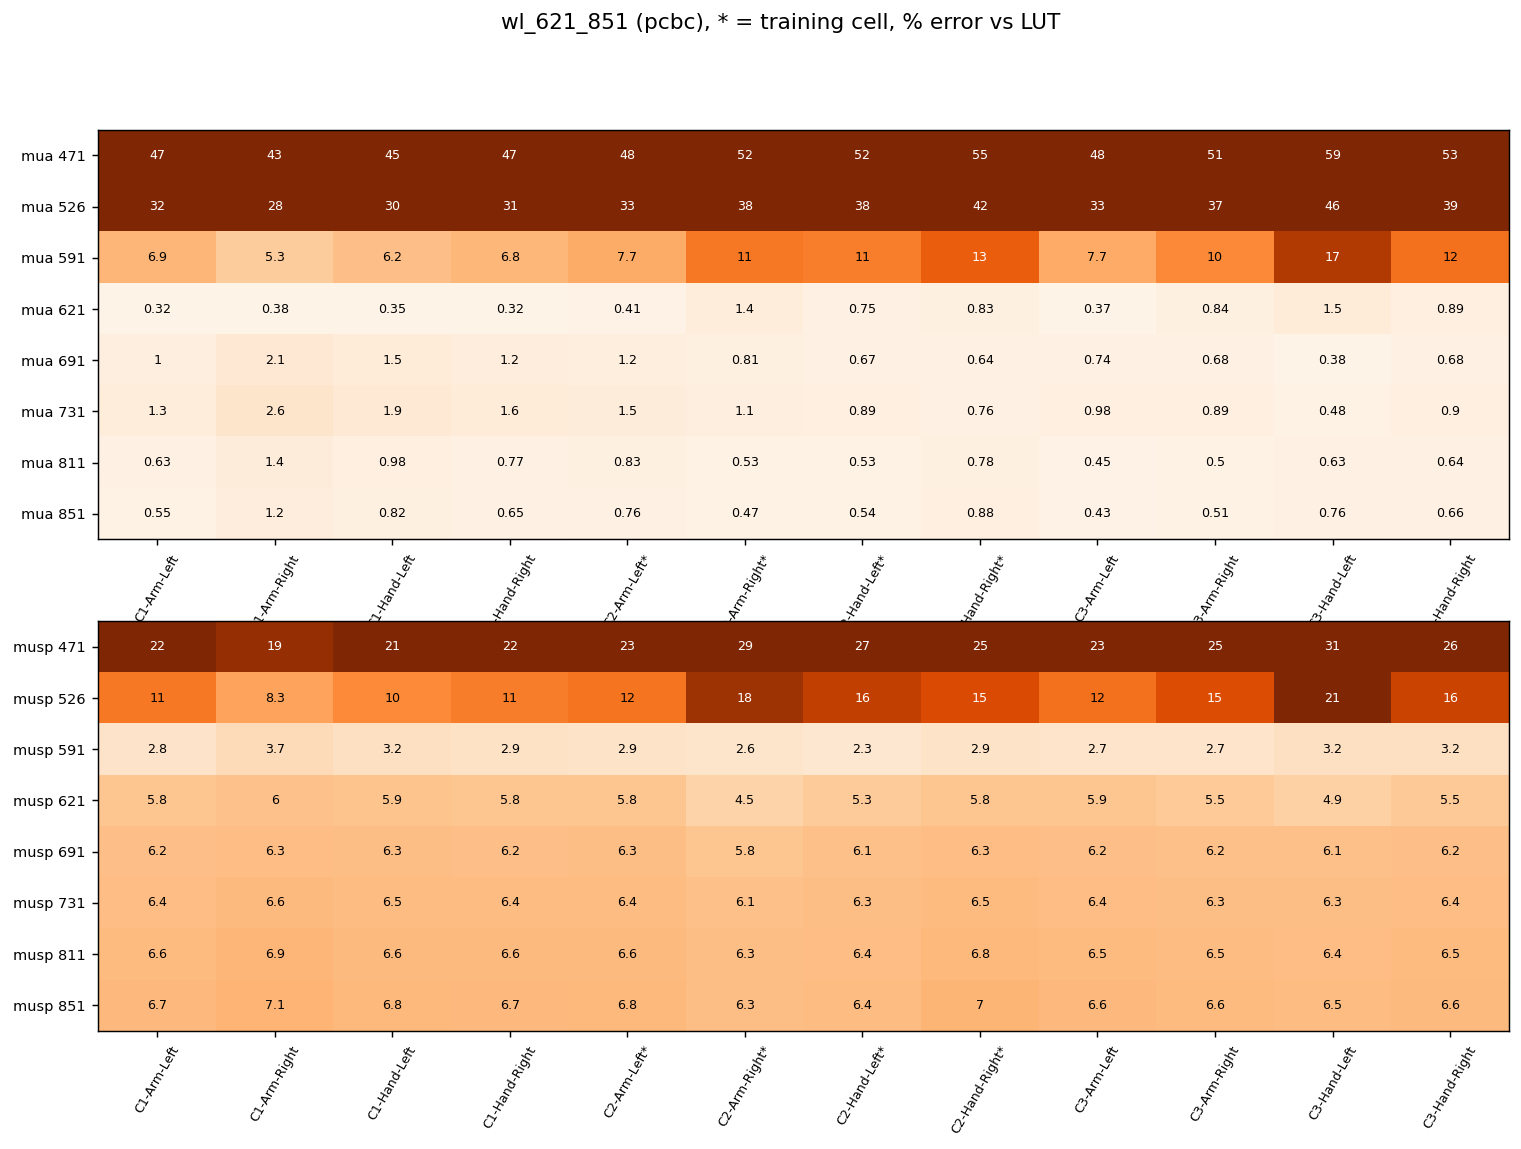

Source data for this figure (header and first rows):
, C1-Arm-Left, C1-Arm-Right, C1-Hand-Left, C1-Hand-Right, C2-Arm-Left*, C2-Arm-Right*, C2-Hand-Left*, C2-Hand-Right*, C3-Arm-Left, C3-Arm-Right, C3-Hand-Left, C3-Hand-Right
mua 471, 47.01, 43.22, 45.46, 46.67, 47.96, 51.99, 52.42, 55.12, 48.28, 50.69, 58.64, 52.53
mua 526, 31.57, 27.96, 30.13, 31.21, 32.76, 37.63, 37.81, 41.59, 33.25, 36.62, 46.15, 38.96
mua 591, 6.88, 5.29, 6.24, 6.82, 7.66, 11.48, 11.00, 13.31, 7.69, 10.24, 16.95, 11.88
mua 621, 0.32, 0.38, 0.35, 0.32, 0.41, 1.39, 0.75, 0.83, 0.37, 0.84, 1.53, 0.89
mua 691, 1.04, 2.11, 1.52, 1.24, 1.16, 0.81, 0.67, 0.64, 0.74, 0.68, 0.38, 0.68
mua 731, 1.34, 2.59, 1.90, 1.57, 1.47, 1.07, 0.89, 0.76, 0.98, 0.89, 0.48, 0.90
mua 811, 0.63, 1.43, 0.98, 0.77, 0.83, 0.53, 0.53, 0.78, 0.45, 0.50, 0.63, 0.64
mua 851, 0.55, 1.18, 0.82, 0.65, 0.76, 0.47, 0.54, 0.88, 0.43, 0.51, 0.76, 0.66
musp 471, 22.46, 18.58, 20.91, 22.04, 22.51, 28.98, 27.21, 24.78, 22.85, 25.27, 30.61, 25.71
musp 526, 11.47, 8.30, 10.22, 11.07, 11.67, 17.98, 16.14, 14.77, 11.94, 14.65, 20.64, 15.66
musp 591, 2.78, 3.67, 3.18, 2.95, 2.85, 2.61, 2.29, 2.85, 2.67, 2.72, 3.23, 3.16
musp 621, 5.81, 6.02, 5.89, 5.82, 5.83, 4.55, 5.31, 5.84, 5.86, 5.47, 4.92, 5.48
musp 691, 6.23, 6.35, 6.26, 6.23, 6.26, 5.84, 6.13, 6.35, 6.23, 6.15, 6.14, 6.23
musp 731, 6.41, 6.62, 6.46, 6.41, 6.44, 6.10, 6.26, 6.52, 6.38, 6.31, 6.27, 6.37
musp 811, 6.55, 6.89, 6.64, 6.58, 6.62, 6.27, 6.37, 6.78, 6.52, 6.45, 6.38, 6.51
musp 851, 6.67, 7.10, 6.79, 6.71, 6.76, 6.32, 6.43, 7.02, 6.64, 6.56, 6.48, 6.62
held-out mean mua, 11.90, 11.90, 11.90, 11.90, 11.90, 11.90, 11.90, 11.90, 11.90, 11.90, 11.90, 11.90
held-out mean musp, 8.79, 8.79, 8.79, 8.79, 8.79, 8.79, 8.79, 8.79, 8.79, 8.79, 8.79, 8.79
